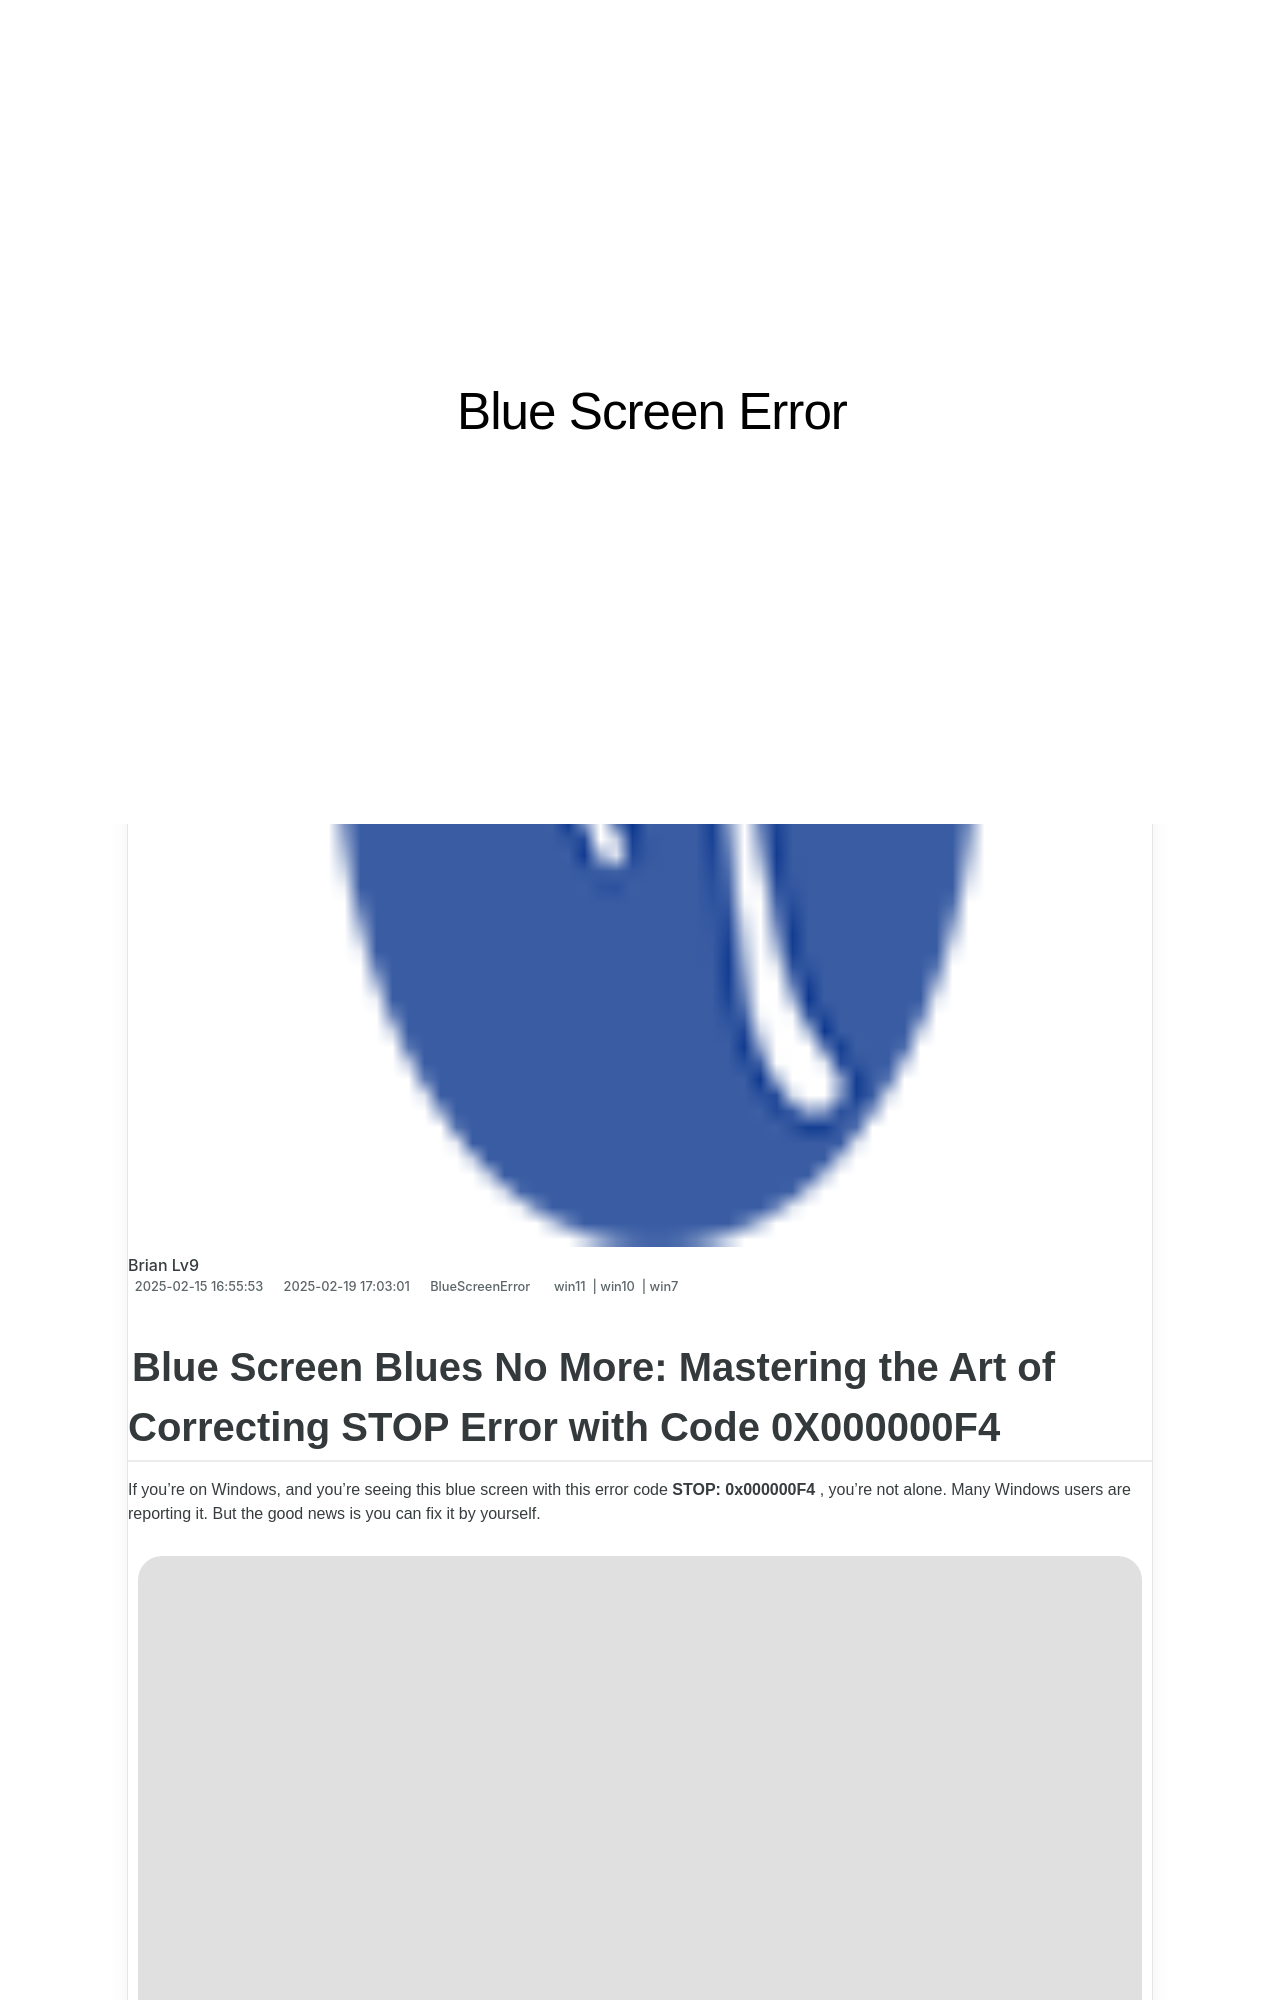

repository: techidaily/site-blue-screen-error · page: fixing-the-0x0000001e-bsod-blue-screen-of-death-on-windows/index.html · generator: jekyll

---
title: Fixing the 0X0000001E BSOD (Blue Screen of Death) on Windows
date: 2025-02-06T16:12:01.558Z
updated: 2025-02-09T16:42:17.685Z
tags:
  - win11
  - win10
  - win7
categories:
  - BlueScreenError
description: This Article Describes Fixing the 0X0000001E BSOD (Blue Screen of Death) on Windows
excerpt: This Article Describes Fixing the 0X0000001E BSOD (Blue Screen of Death) on Windows
thumbnail: https://thmb.techidaily.com/de1ed084e4e7384a82650c7f3de48e6d0c70a32a5eeabfb4f334c0a2440c4fac.jpeg
---

## Blue Screen Blues No More: Mastering the Art of Correcting STOP Error with Code 0X000000F4

If you’re on Windows, and you’re seeing this blue screen with this error code **STOP: 0x000000F4** , you’re not alone. Many Windows users are reporting it. But the good news is you can fix it by yourself.

![](https://images.drivereasy.com/wp-content/uploads/2017/10/img_59db357b3699e.jpg)

## 3 easy and effective methods to fix 0x000000F4

1. **[Update all your available drivers](https://tools.techidaily.com/drivereasy/download/)**
2. **[Uninstall your antivirus software temporarily](https://tools.techidaily.com/drivereasy/download/)**
3. **[Check your disk](https://tools.techidaily.com/drivereasy/download/)**

 IMPORTANT: You’ll need to be logged into Windows on the problem computer to try any of these solutions. If you can’t log into Windows, restart it in Safe Mode, then try these solutions.
